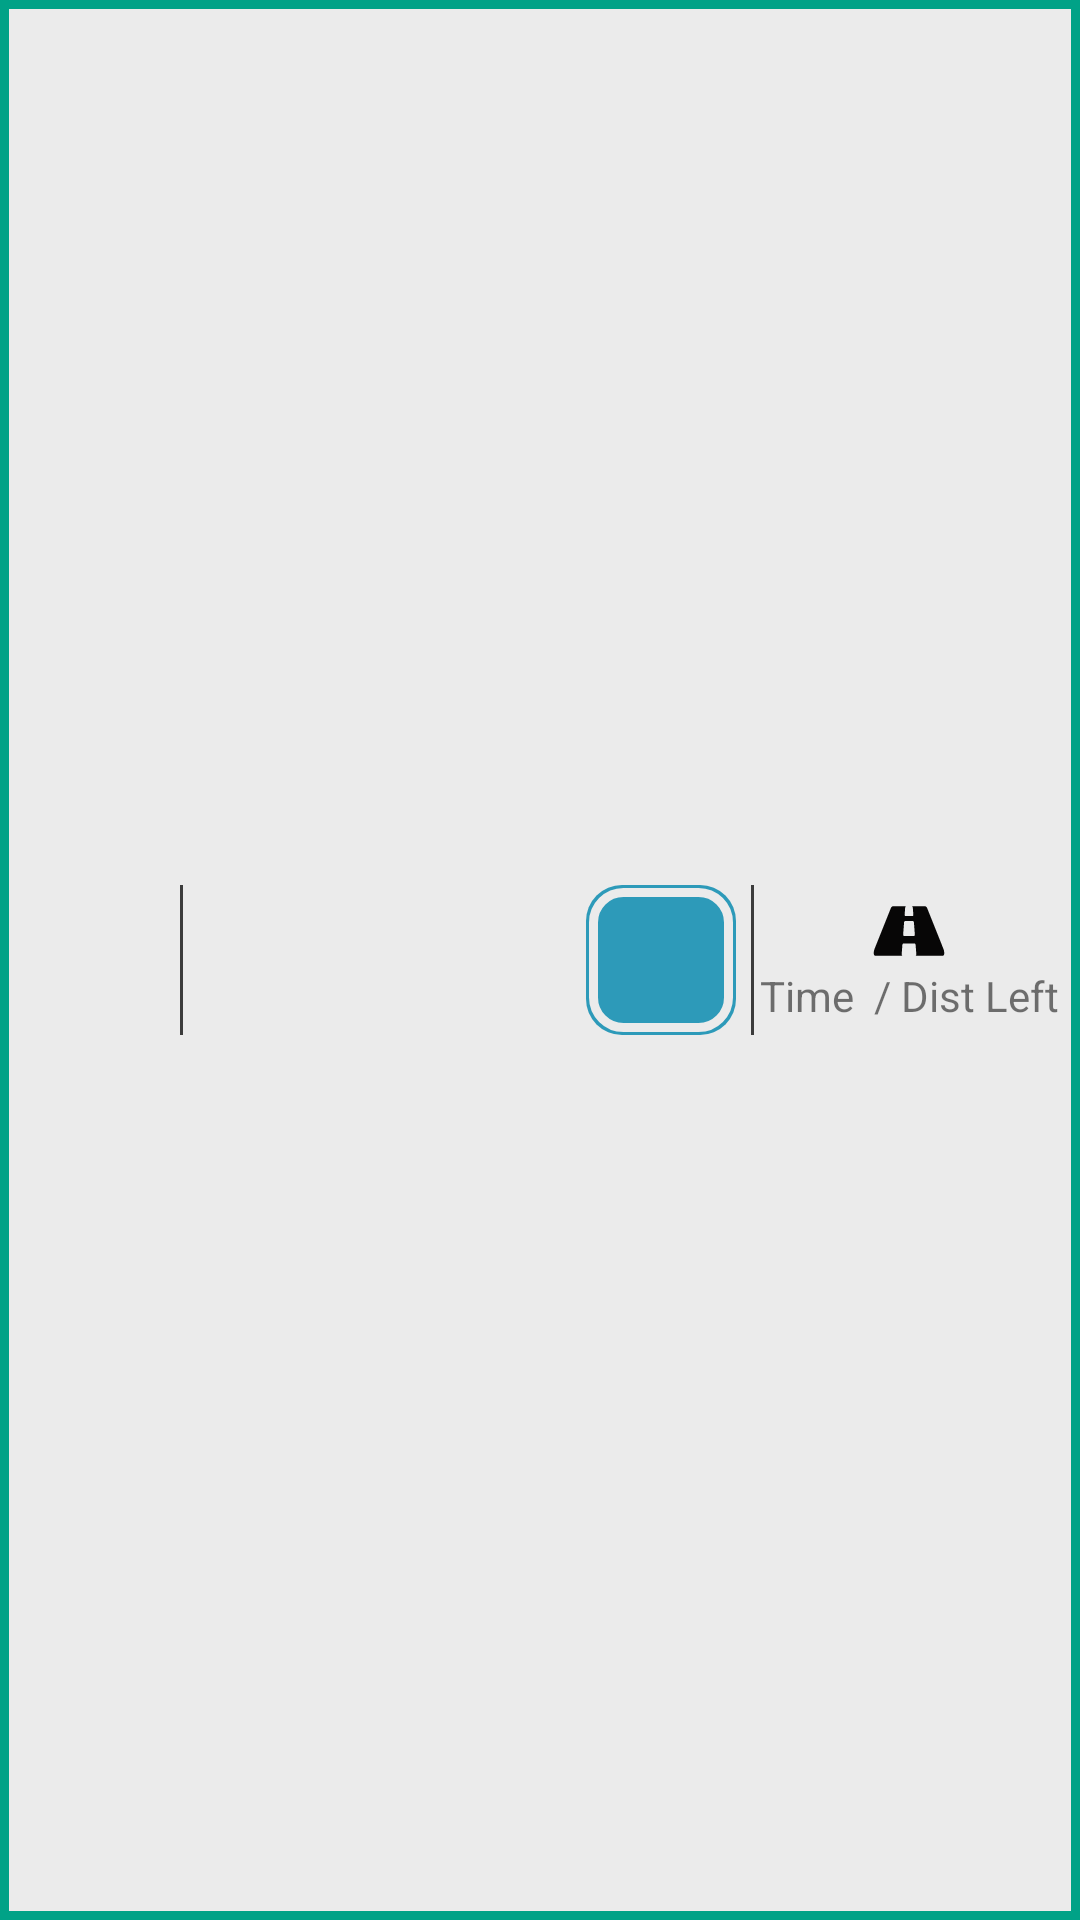

Here is an Android app screen rendered from its layout file. Give the layout XML and the strings, colors and styles it references.
<!-- AndroidManifest.xml: application theme AppTheme -->
<!-- res/layout/bar_navigation.xml -->
<LinearLayout xmlns:android="http://schemas.android.com/apk/res/android"
    xmlns:tools="http://schemas.android.com/tools"
    android:id="@+id/llTbtNavBar"
    android:layout_width="match_parent"
    android:layout_height="wrap_content"
    android:layout_margin="10dp"
    android:background="@drawable/bg_nav_bar"
    android:gravity="end|center_vertical"
    android:orientation="horizontal"
    android:visibility="visible"
    android:baselineAligned="false">

    <LinearLayout
        android:id="@+id/llTbtBarLeft"
        android:layout_width="0dp"
        android:layout_height="wrap_content"
        android:layout_marginBottom="2dp"
        android:layout_marginTop="2dp"
        android:layout_weight="1"
        android:gravity="center_vertical"
        android:orientation="horizontal"
        android:visibility="visible">

        <ImageView
            android:id="@+id/ivTbtNbDirIcon"
            android:layout_width="50dp"
            android:layout_height="50dp"
            android:layout_margin="5dp"
            android:padding="5dp"
            tools:ignore="ContentDescription"/>

        <View
            android:layout_width="1dp"
            android:layout_height="match_parent"
            android:layout_marginBottom="5dp"
            android:layout_marginTop="5dp"
            android:background="@color/navBarSeparator" />

        <LinearLayout
            android:layout_width="match_parent"
            android:layout_height="wrap_content"
            android:orientation="vertical">

            <TextView
                android:id="@+id/tvTbtNbDistance"
                android:layout_width="match_parent"
                android:layout_height="wrap_content"
                android:layout_marginBottom="5dp"
                android:layout_marginLeft="2dp"
                android:layout_marginRight="2dp"
                android:maxLines="1"
                tools:text="Distance" />

            <TextView
                android:id="@+id/tvTbtNbStreetName"
                android:layout_width="match_parent"
                android:layout_height="wrap_content"
                android:layout_margin="2dp"
                android:layout_marginLeft="2dp"
                android:layout_marginRight="2dp"
                android:ellipsize="end"
                android:maxLines="3"
                tools:text="Current Street Name" />
        </LinearLayout>
    </LinearLayout>

    <LinearLayout
        android:id="@+id/llTbtBarRight"
        android:layout_width="wrap_content"
        android:layout_height="wrap_content"
        android:layout_marginBottom="2dp"
        android:layout_marginTop="2dp"
        android:gravity="center_vertical"
        android:orientation="horizontal"
        android:visibility="visible">

        <TextView
            android:id="@+id/tvTbtNbRecommendedSpeed"
            android:layout_width="50dp"
            android:layout_height="50dp"
            android:layout_margin="5dp"
            android:background="@drawable/ic_recommended_speed"
            android:gravity="center"
            android:textColor="@color/speedSignText"
            android:textSize="22sp"
            android:visibility="visible"
            tools:text="50" />

        <View
            android:layout_width="1dp"
            android:layout_height="match_parent"
            android:layout_marginBottom="5dp"
            android:layout_marginTop="5dp"
            android:background="@color/navBarSeparator" />

        <LinearLayout
            android:layout_width="match_parent"
            android:layout_height="wrap_content"
            android:layout_marginEnd="5dp"
            android:orientation="vertical">

            <TextView
                android:id="@+id/tvTbtNbTimeDist"
                android:layout_width="match_parent"
                android:layout_height="wrap_content"
                android:layout_margin="2dp"
                android:drawableTop="@drawable/ic_road"
                android:maxLines="2"
                android:text="Time  / Dist Left"
                tools:ignore="ContentDescription, HardcodedText"
                tools:text="Time  / Dist Left" />

        </LinearLayout>

    </LinearLayout>

</LinearLayout>
<!-- resources referenced by this layout -->
<resources>
  <color name="navBarSeparator">#3C3C3C</color>
  <color name="speedSignText">#EBEBEB</color>
  <!-- drawable bg_nav_bar (drawable) -->
  <?xml version="1.0" encoding="utf-8"?>
  <shape xmlns:android="http://schemas.android.com/apk/res/android">
      <solid android:color="@color/navBarBgColor"/>
      <stroke android:width="3dp" android:color="@color/navBarBgBorderColor" />
      <corners android:radius="0dp"/>
      <padding android:left="0dp" android:top="0dp" android:right="0dp" android:bottom="0dp" />
  </shape>
  <!-- drawable ic_recommended_speed (drawable) -->
  <?xml version="1.0" encoding="utf-8"?>
  <layer-list xmlns:android="http://schemas.android.com/apk/res/android">
  
      <item>
          <shape xmlns:android="http://schemas.android.com/apk/res/android"
              android:shape="rectangle">
              <solid android:color="@color/speedSignFill"/>
              <corners android:radius="12dp" />
          </shape>
      </item>
  
      <item android:top="1dp" android:right="1dp" android:bottom="1dp" android:left="1dp">
          <shape xmlns:android="http://schemas.android.com/apk/res/android"
              android:shape="rectangle">
              <corners android:radius="10dp" />
              <solid android:color="@color/speedSignFill"/>
              <stroke android:width="3dp" android:color="@color/speedSignStroke"/>
          </shape>
      </item>
  
  </layer-list>
  <!-- drawable ic_road (drawable) -->
  <vector android:height="24dp" android:viewportHeight="1000"
      android:viewportWidth="1000" android:width="24dp" xmlns:android="http://schemas.android.com/apk/res/android">
      <path android:fillAlpha="1" android:fillColor="@color/navBarIcons" android:pathData="M581.3,553.8v-2.2l-12.9,-172.3c-0.4,-4.7 -2.3,-8.7 -5.9,-12.1c-3.6,-3.4 -7.7,-5.1 -12.4,-5.1H449.9c-4.7,0 -8.8,1.7 -12.4,5.1c-3.6,3.4 -5.6,7.4 -5.9,12.1l-12.9,172.3v2.2c-0.4,4.3 1.1,7.9 4.3,10.8c3.2,2.9 7,4.3 11.3,4.3h131.4c4.3,0 8.1,-1.4 11.3,-4.3S581.7,558.2 581.3,553.8L581.3,553.8zM990,805.3c0,26.2 -8.3,39.3 -24.8,39.3H586.2c4.7,0 8.6,-1.7 11.8,-5.1c3.2,-3.4 4.7,-7.4 4.3,-12.1l-10.8,-137.8c-0.4,-4.7 -2.3,-8.7 -5.9,-12.1s-7.7,-5.1 -12.4,-5.1H426.8c-4.7,0 -8.8,1.7 -12.4,5.1s-5.6,7.4 -5.9,12.1l-10.8,137.8c-0.4,4.7 1.1,8.7 4.3,12.1c3.2,3.4 7.2,5.1 11.8,5.1H34.8c-16.5,0 -24.8,-13.1 -24.8,-39.3c0,-19.4 4.7,-40.2 14,-62.5l224.5,-562.2c2.9,-6.8 7.5,-12.7 14,-17.8c6.5,-5 13.3,-7.5 20.5,-7.5h182.5c-4.7,0 -8.8,1.7 -12.4,5.1c-3.6,3.4 -5.6,7.4 -5.9,12.1L439.2,276c-0.4,5 1.1,9.2 4.3,12.4c3.2,3.2 7.2,4.8 11.8,4.8h89.4c4.7,0 8.6,-1.6 11.8,-4.8c3.2,-3.2 4.7,-7.4 4.3,-12.4l-8.1,-103.4c-0.4,-4.7 -2.3,-8.7 -5.9,-12.1s-7.7,-5.1 -12.4,-5.1H717c7.2,0 14,2.5 20.5,7.5c6.5,5 11.1,10.9 14,17.8L976,742.8C985.3,765.1 990,785.9 990,805.3L990,805.3z"/>
  </vector>
  <style name="AppTheme" parent="Theme.AppCompat.Light.DarkActionBar">
          
          <item name="colorPrimary">@color/colorPrimary</item>
          <item name="colorPrimaryDark">@color/colorPrimaryDark</item>
          <item name="colorAccent">@color/colorAccent</item>
  
          <item name="coordinatorLayoutStyle">@style/Widget.Support.CoordinatorLayout</item>
  
      </style>
  <color name="navBarBgColor">#EBEBEB</color>
  <color name="navBarBgBorderColor">#00A287</color>
  <color name="speedSignFill">#2d9ab9</color>
  <color name="speedSignStroke">#EBEBEB</color>
  <color name="navBarIcons">#070606</color>
  <color name="colorPrimary">#00A287</color>
  <color name="colorPrimaryDark">#007D68</color>
  <color name="colorAccent">#FF6700</color>
</resources>
